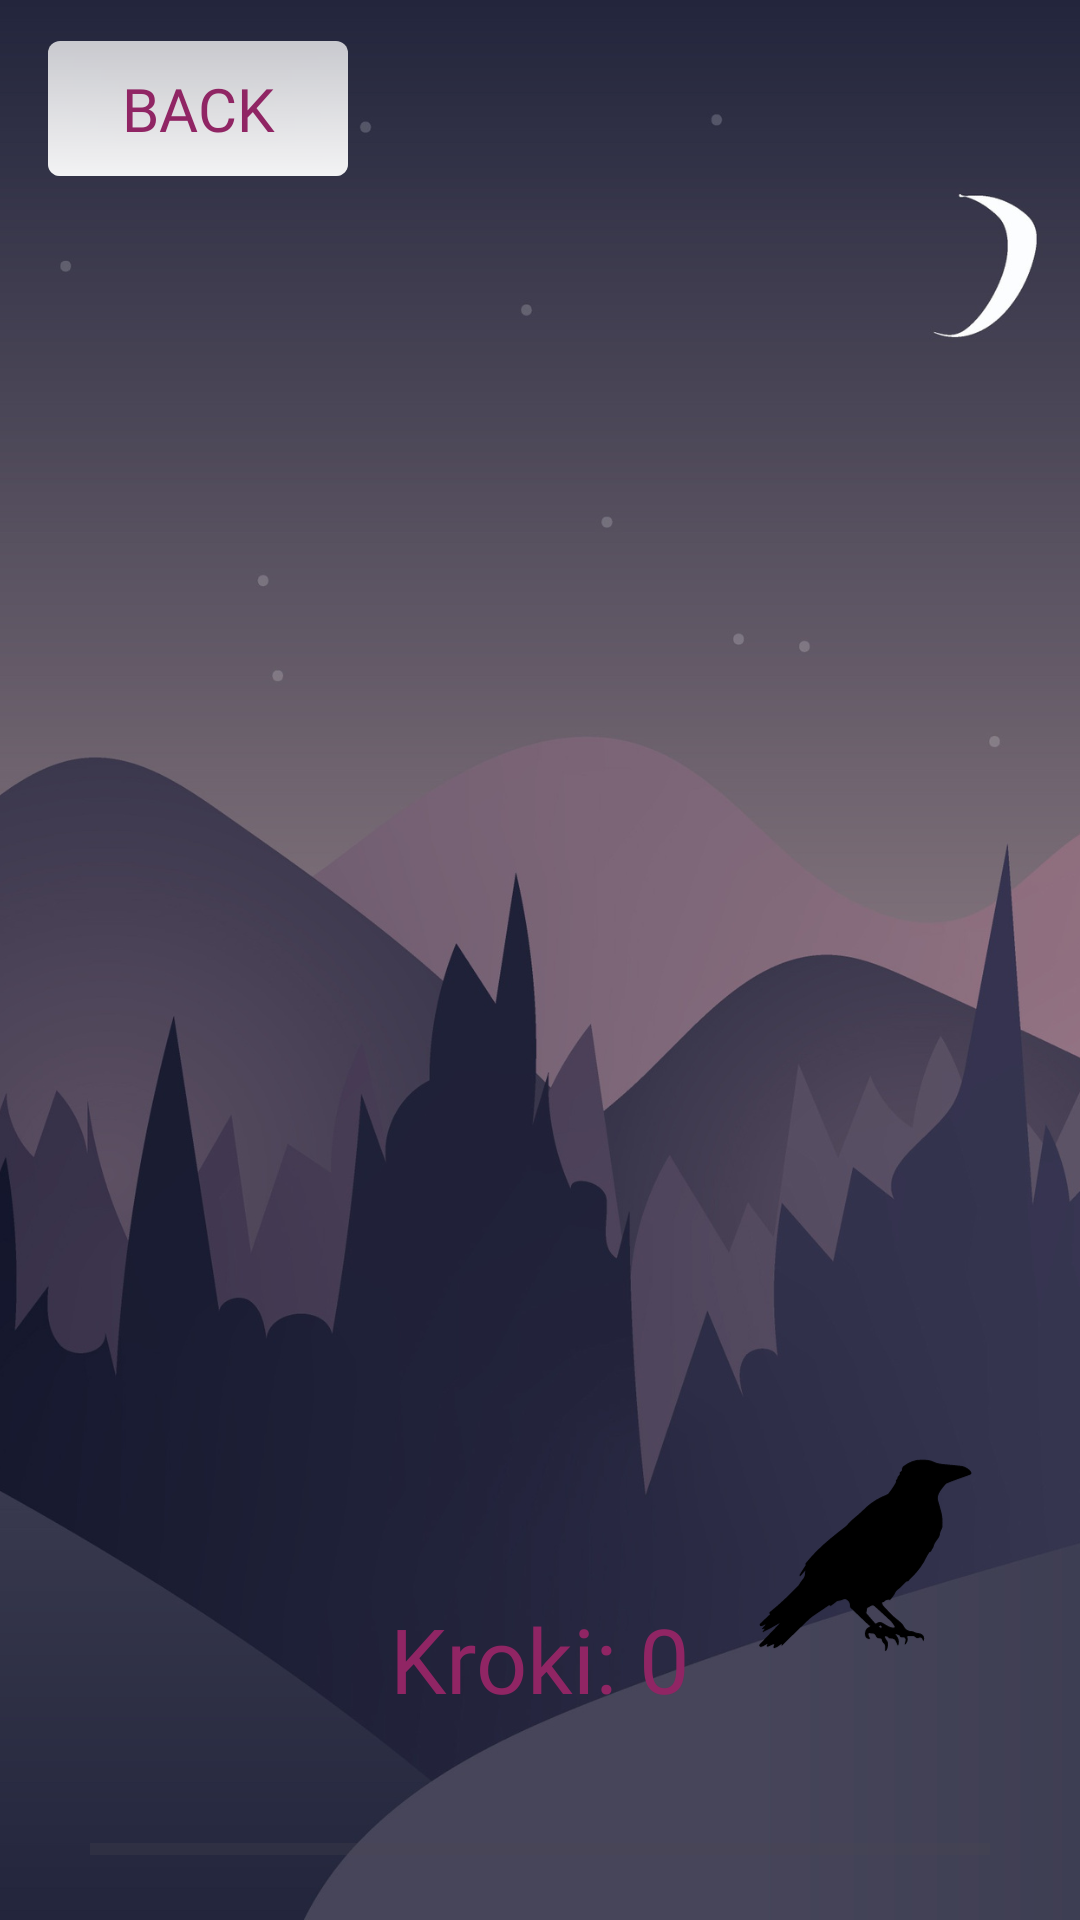

Reconstruct the res/layout file that produces this screen, plus the resources it refers to.
<!-- AndroidManifest.xml: application theme Theme.PierwszAplikacjaAndroid -->
<!-- res/layout/terrasen_window.xml -->
<?xml version="1.0" encoding="utf-8"?>
<androidx.constraintlayout.widget.ConstraintLayout xmlns:android="http://schemas.android.com/apk/res/android"
    xmlns:app="http://schemas.android.com/apk/res-auto"
    android:id="@+id/parapet_window"
    android:layout_width="match_parent"
    android:layout_height="match_parent"
    android:background="@drawable/bg_leylines1">

    <Button
        android:id="@+id/BackToMain"
        android:layout_width="100dp"
        android:layout_height="45dp"
        android:background="@drawable/glass_effect"
        android:fontFamily="@font/amarante"
        android:text="Back"
        android:onClick="onBackPressed"
        android:textColor="@color/burgundy"
        android:textSize="20dp"
        app:layout_constraintBottom_toBottomOf="parent"
        app:layout_constraintEnd_toEndOf="parent"
        app:layout_constraintHorizontal_bias="0.062"
        app:layout_constraintStart_toStartOf="parent"
        app:layout_constraintTop_toTopOf="parent"
        app:layout_constraintVertical_bias="0.023" />

    <TextView
        android:id="@+id/stepCount"
        android:layout_width="wrap_content"
        android:layout_height="wrap_content"
        android:text="Kroki: 0"
        android:fontFamily="@font/amarante"
        android:textColor="@color/burgundy"
        android:textSize="30dp"
        android:layout_marginBottom="36dp"
        app:layout_constraintBottom_toTopOf="@+id/progressBar"
        app:layout_constraintStart_toStartOf="parent"
        app:layout_constraintEnd_toEndOf="parent" />

    <ProgressBar
        android:id="@+id/progressBar"
        style="@style/Widget.AppCompat.ProgressBar.Horizontal"
        android:layout_width="300dp"
        android:layout_height="15dp"
        android:layout_marginBottom="16dp"
        app:layout_constraintBottom_toBottomOf="parent"
        app:layout_constraintStart_toStartOf="parent"
        app:layout_constraintEnd_toEndOf="parent" />

    <TextView
        android:id="@+id/Congratulation"
        android:layout_width="300dp"
        android:layout_height="147dp"
        android:layout_marginBottom="412dp"
        android:fontFamily="@font/amarante"
        android:textColor="@color/burgundy"
        app:layout_constraintBottom_toTopOf="@+id/progressBar"
        app:layout_constraintEnd_toEndOf="parent"
        app:layout_constraintHorizontal_bias="0.498"
        app:layout_constraintStart_toStartOf="parent" />

</androidx.constraintlayout.widget.ConstraintLayout>
<!-- resources referenced by this layout -->
<resources>
  <color name="burgundy">#902564</color>
  <!-- drawable bg_leylines1: png bitmap (drawable, 278916 bytes) -->
  <!-- drawable glass_effect (drawable) -->
  <?xml version="1.0" encoding="utf-8"?>
  <layer-list xmlns:android="http://schemas.android.com/apk/res/android">
      <item>
          <shape android:shape="rectangle">
              <solid android:color="#BFFFFFFF"/>
              <corners android:radius="4dp"/>
          </shape>
      </item>
      <item>
          <shape android:shape="rectangle">
              <gradient
                  android:startColor="#00FFFFFF"
                  android:endColor="#BFFFFFFF"
                  android:angle="270"/>
              <corners android:radius="4dp"/>
          </shape>
      </item>
  </layer-list>
  <style name="Theme.PierwszAplikacjaAndroid" parent="Base.Theme.PierwszAplikacjaAndroid" />
  <style name="Base.Theme.PierwszAplikacjaAndroid" parent="Theme.Material3.DayNight.NoActionBar">
          
          <item name="colorPrimary">@color/pink</item>
      </style>
  <color name="pink">#DF8FB6</color>
</resources>
